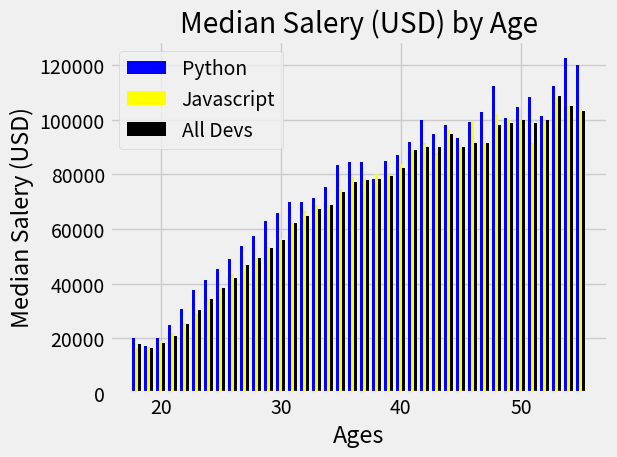

Source code (Python):
import matplotlib.pyplot as plt
import numpy as np

plt.style.use('fivethirtyeight')

ages_x = [18, 19, 20, 21, 22, 23, 24, 25, 26, 27, 28, 29, 30, 31, 32, 33, 34, 35,
          36, 37, 38, 39, 40, 41, 42, 43, 44, 45, 46, 47, 48, 49, 50, 51, 52, 53, 54, 55]

x_indexes = np.array(ages_x)
width = 0.25

py_dev_y = [20046, 17100, 20000, 24744, 30500, 37732, 41247, 45372, 48876, 53850, 57287, 63016, 65998, 70003, 70000, 71496, 75370, 83640, 84666,
            84392, 78254, 85000, 87038, 91991, 100000, 94796, 97962, 93302, 99240, 102736, 112285, 100771, 104708, 108423, 101407, 112542, 122870, 120000]
plt.bar(x_indexes - width, py_dev_y, width=width, color='blue', label='Python')


js_dev_y = [16446, 16791, 18942, 21780, 25704, 29000, 34372, 37810, 43515, 46823, 49293, 53437, 56373, 62375, 66674, 68745, 68746, 74583, 79000,
            78508, 79996, 80403, 83820, 88833, 91660, 87892, 96243, 90000, 99313, 91660, 102264, 100000, 100000, 91660, 99240, 108000, 105000, 104000]
plt.bar(x_indexes, js_dev_y, width=width, color='yellow', label='Javascript')

dev_y = [17784, 16500, 18012, 20628, 25206, 30252, 34368, 38496, 42000, 46752, 49320, 53200, 56000, 62316, 64928, 67317, 68748, 73752, 77232,
         78000, 78508, 79536, 82488, 88935, 90000, 90056, 95000, 90000, 91633, 91660, 98150, 98964, 100000, 98988, 100000, 108923, 105000, 103117]
plt.bar(x_indexes + width, dev_y, width=width, color='black', label='All Devs')


plt.xlabel('Ages')
plt.ylabel('Median Salery (USD)')
plt.title('Median Salery (USD) by Age')

plt.legend()

plt.tight_layout()

plt.show()
